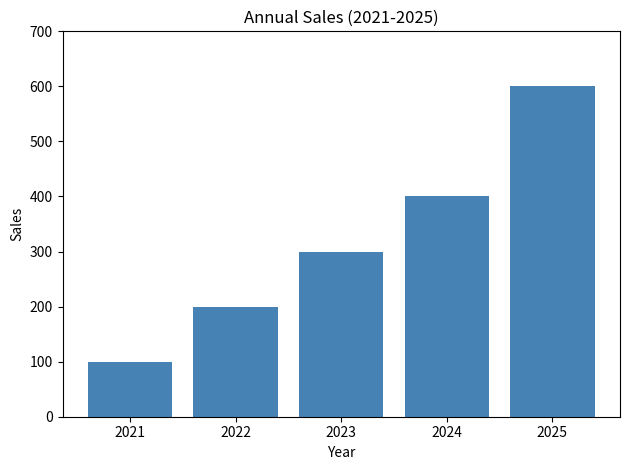

Reproduce this figure in Python.
import matplotlib.pyplot as plt

years = [2021, 2022, 2023, 2024, 2025]
sales = [100, 200, 300, 400, 600]

plt.bar(years, sales, color="steelblue")
plt.title("Annual Sales (2021-2025)")
plt.xlabel("Year")
plt.ylabel("Sales")
plt.xticks(years)
plt.ylim(0, 700)
plt.tight_layout()
plt.show()
